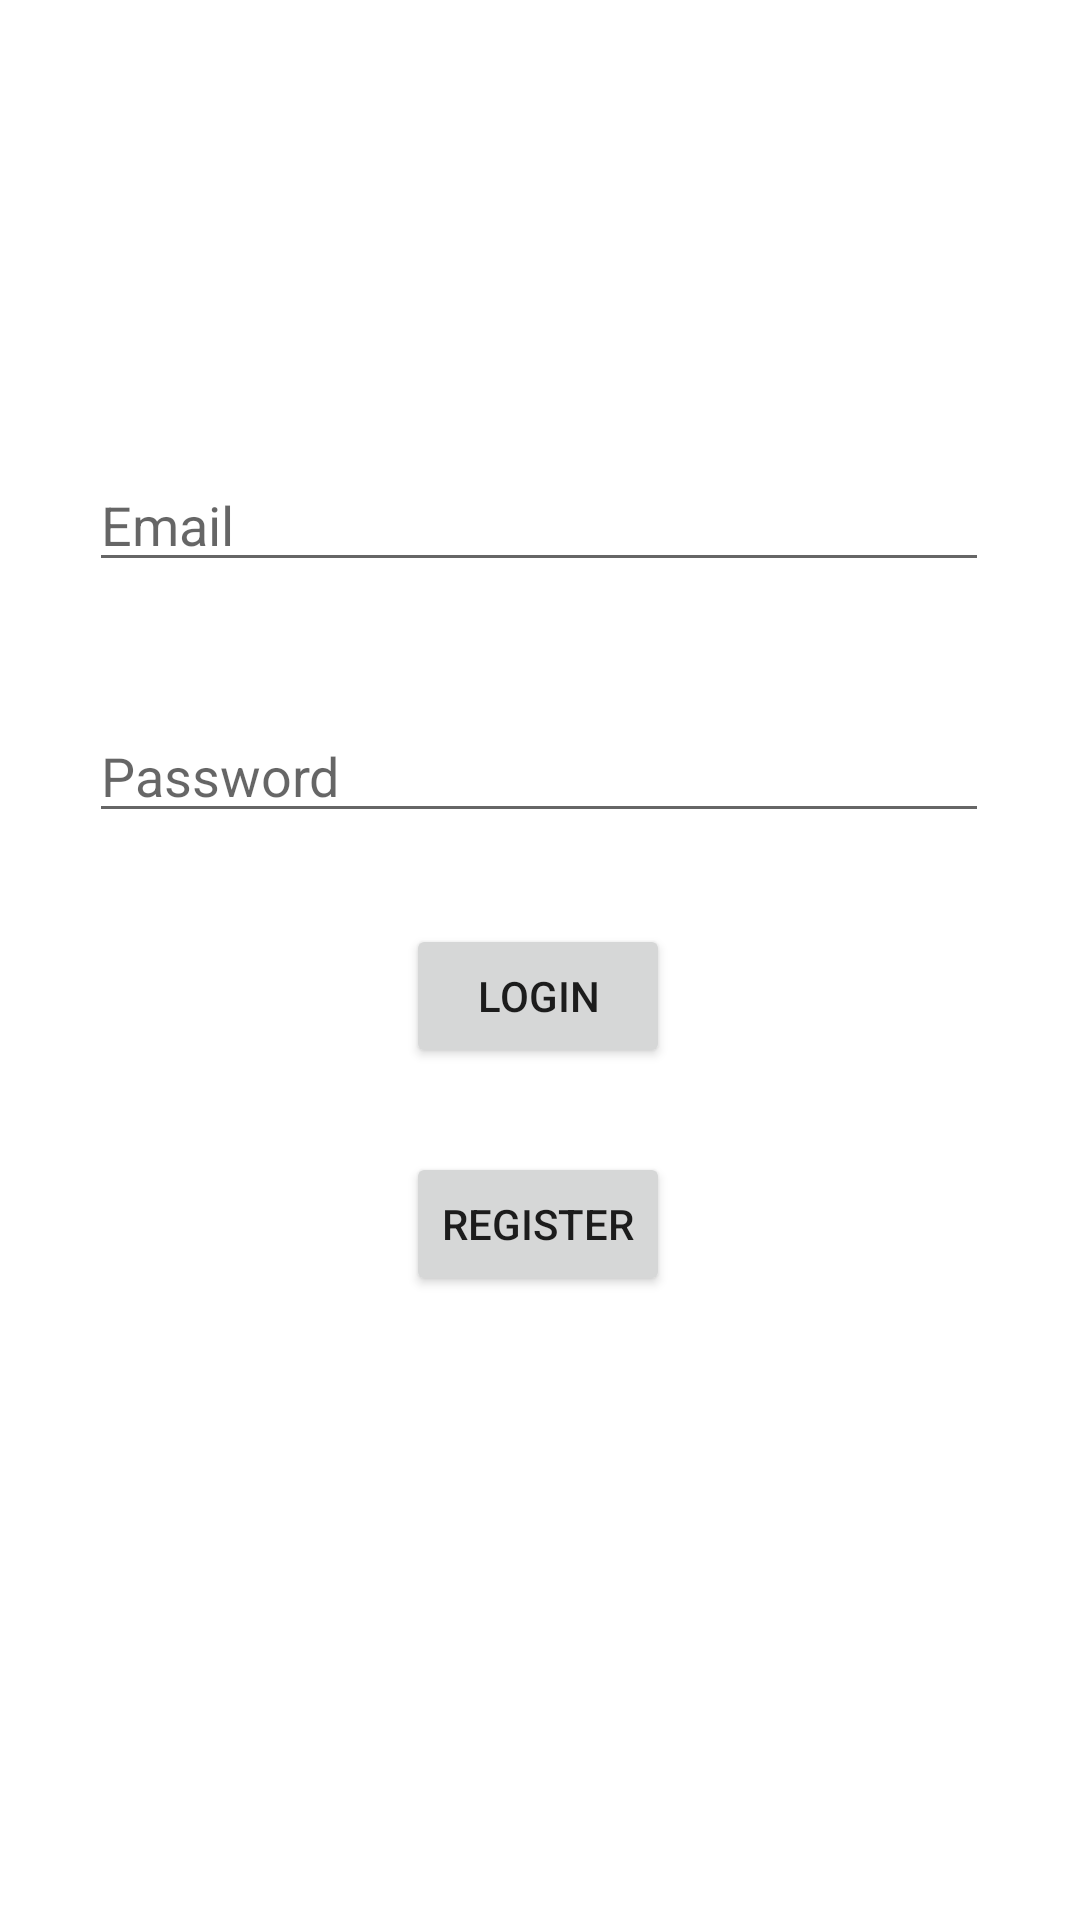

This screen was rendered from an Android layout file. Write that file and the resources it references.
<!-- AndroidManifest.xml: application theme Theme.AndroidSQLiteUserAuth -->
<!-- res/layout/login_activity.xml -->
<?xml version="1.0" encoding="utf-8"?>
<androidx.constraintlayout.widget.ConstraintLayout xmlns:android="http://schemas.android.com/apk/res/android"
    xmlns:app="http://schemas.android.com/apk/res-auto"
    xmlns:tools="http://schemas.android.com/tools"
    android:id="@+id/main"
    android:layout_width="match_parent"
    android:layout_height="match_parent"
    tools:context=".MainActivity">

    <EditText
        android:id="@+id/editTextTextEmailAddress"
        android:layout_width="300dp"
        android:layout_height="39dp"
        android:ems="10"
        android:hint="Email"
        android:inputType="textEmailAddress"
        app:layout_constraintBottom_toBottomOf="parent"
        app:layout_constraintEnd_toEndOf="parent"
        app:layout_constraintHorizontal_bias="0.497"
        app:layout_constraintStart_toStartOf="parent"
        app:layout_constraintTop_toTopOf="parent"
        app:layout_constraintVertical_bias="0.258" />

    <EditText
        android:id="@+id/editTextNumberPassword"
        android:layout_width="300dp"
        android:layout_height="39dp"
        android:layout_marginTop="32dp"
        android:ems="10"
        android:hint="Password"
        android:inputType="text"
        app:layout_constraintBottom_toBottomOf="parent"
        app:layout_constraintEnd_toEndOf="parent"
        app:layout_constraintHorizontal_bias="0.497"
        app:layout_constraintStart_toStartOf="parent"
        app:layout_constraintTop_toBottomOf="@+id/editTextTextEmailAddress"
        app:layout_constraintVertical_bias="0.034" />

    <Button
        android:id="@+id/loginbtn"
        android:layout_width="wrap_content"
        android:layout_height="wrap_content"
        android:text="Login"
        app:layout_constraintBottom_toBottomOf="parent"
        app:layout_constraintEnd_toEndOf="parent"
        app:layout_constraintHorizontal_bias="0.498"
        app:layout_constraintStart_toStartOf="parent"
        app:layout_constraintTop_toBottomOf="@+id/editTextNumberPassword"
        app:layout_constraintVertical_bias="0.097" />

    <Button
        android:id="@+id/registerBtn"
        android:layout_width="wrap_content"
        android:layout_height="wrap_content"
        android:text="Register"
        app:layout_constraintBottom_toBottomOf="parent"
        app:layout_constraintEnd_toEndOf="parent"
        app:layout_constraintHorizontal_bias="0.498"
        app:layout_constraintStart_toStartOf="parent"
        app:layout_constraintTop_toBottomOf="@+id/loginbtn"
        app:layout_constraintVertical_bias="0.119" />
</androidx.constraintlayout.widget.ConstraintLayout>
<!-- resources referenced by this layout -->
<resources>
  <style name="Theme.AndroidSQLiteUserAuth" parent="Theme.MaterialComponents.DayNight.DarkActionBar">
          
          <item name="colorPrimary">@color/purple_500</item>
          <item name="colorPrimaryVariant">@color/purple_700</item>
          <item name="colorOnPrimary">@color/white</item>
          
          <item name="colorSecondary">@color/teal_200</item>
          <item name="colorSecondaryVariant">@color/teal_700</item>
          <item name="colorOnSecondary">@color/black</item>
          
          <item name="android:statusBarColor">?attr/colorPrimaryVariant</item>
          
      </style>
  <!-- not gathered from this repository: default colours our renderer supplied (Android Studio template values) -->
  <color name="purple_500">#FF6200EE</color>
  <color name="purple_700">#FF3700B3</color>
  <color name="teal_200">#FF03DAC5</color>
  <color name="teal_700">#FF018786</color>
  <color name="black">#FF000000</color>
  <color name="white">#FFFFFFFF</color>
</resources>
